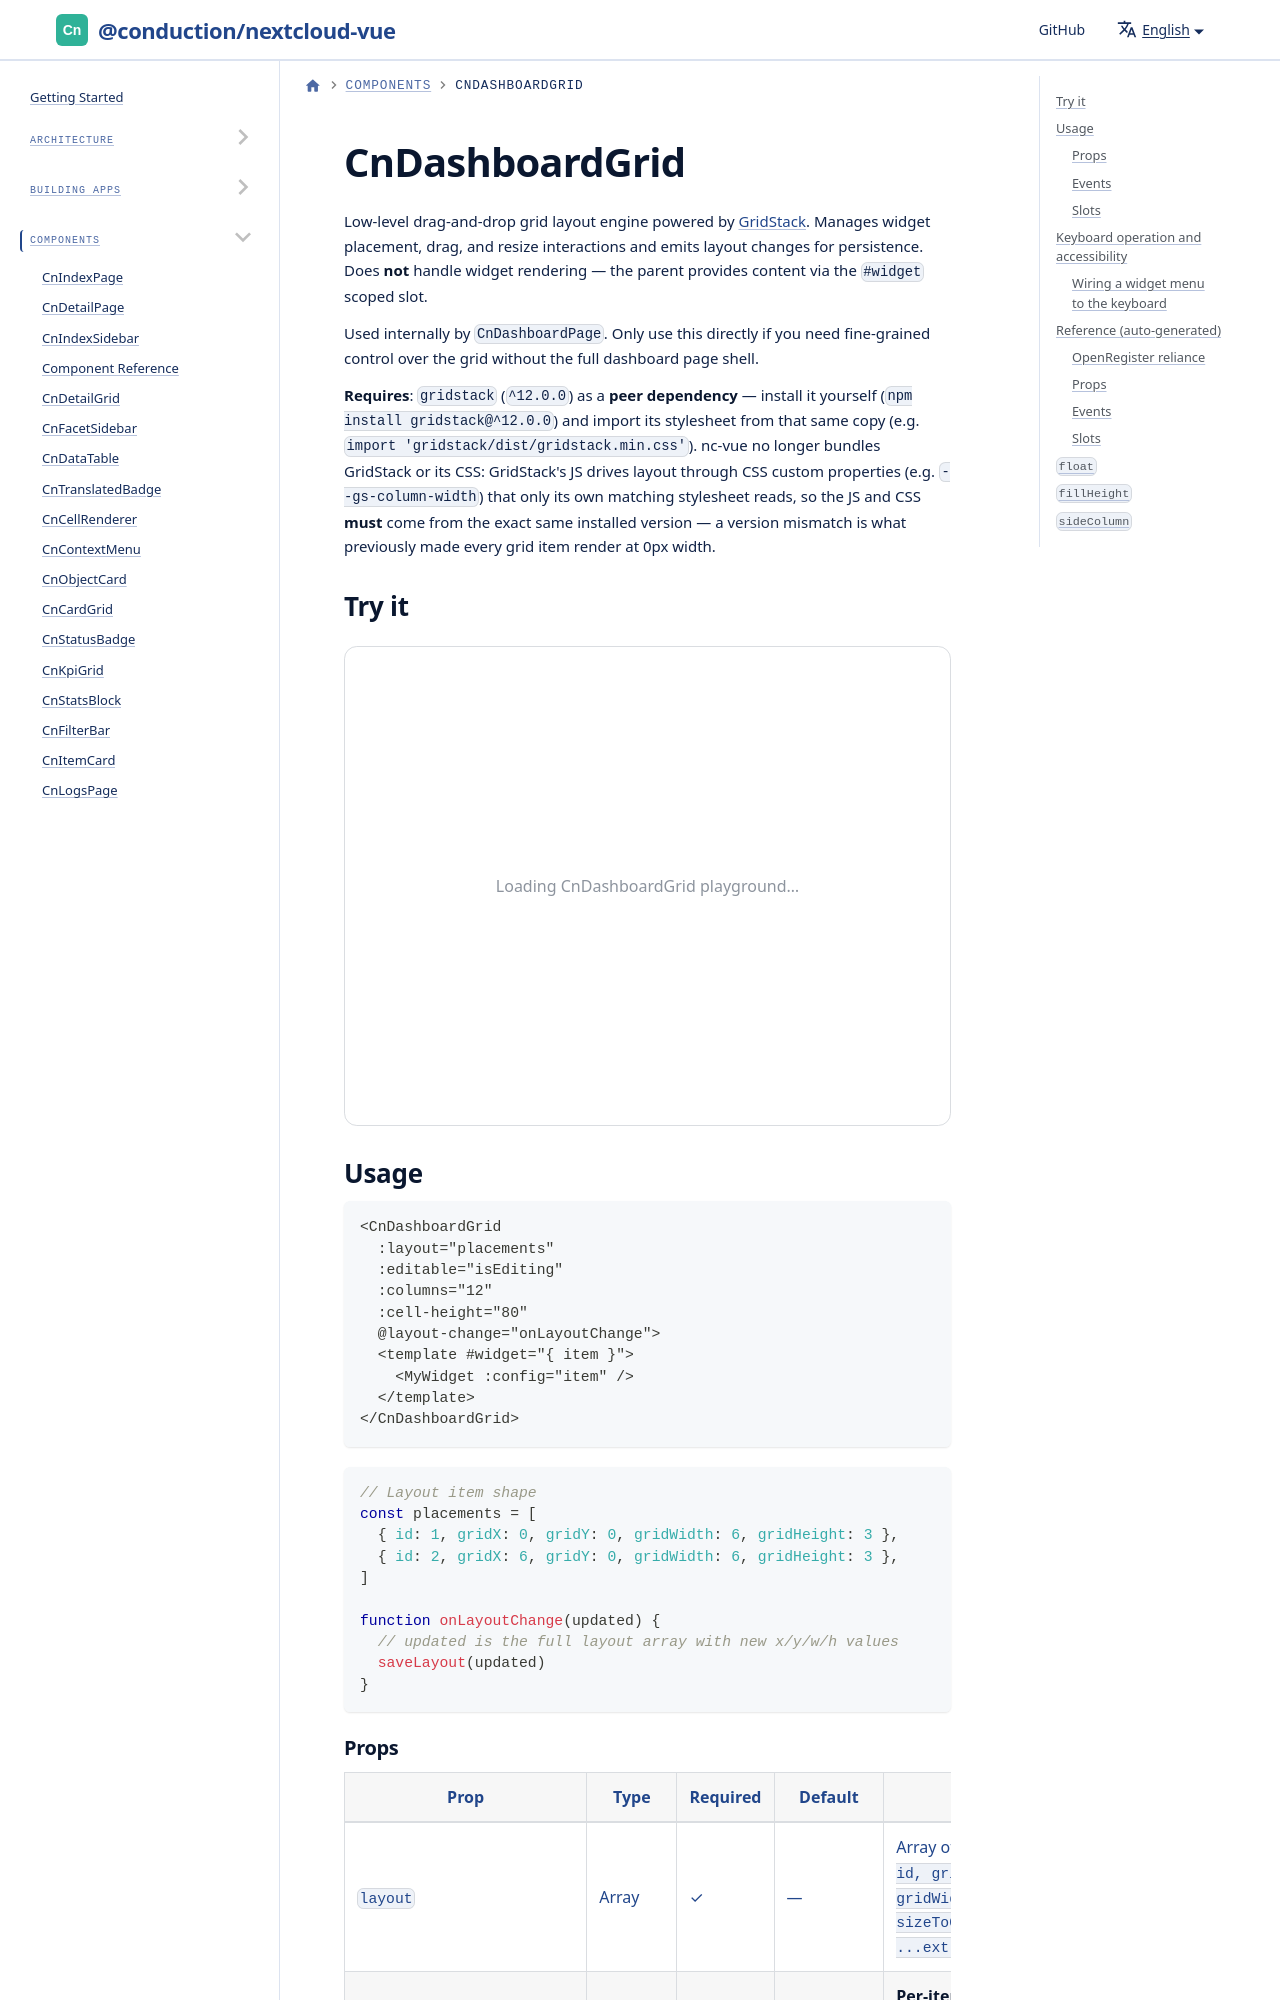

repository: ConductionNL/nextcloud-vue · page: docs/components/cn-dashboard-grid/index.html · generator: docusaurus

import Playground from '@site/src/components/Playground'
import GeneratedRef from './_generated/CnDashboardGrid.md'

# CnDashboardGrid

Low-level drag-and-drop grid layout engine powered by [GridStack](https://gridstackjs.com/). Manages widget placement, drag, and resize interactions and emits layout changes for persistence. Does **not** handle widget rendering — the parent provides content via the `#widget` scoped slot.

Used internally by `CnDashboardPage`. Only use this directly if you need fine-grained control over the grid without the full dashboard page shell.
